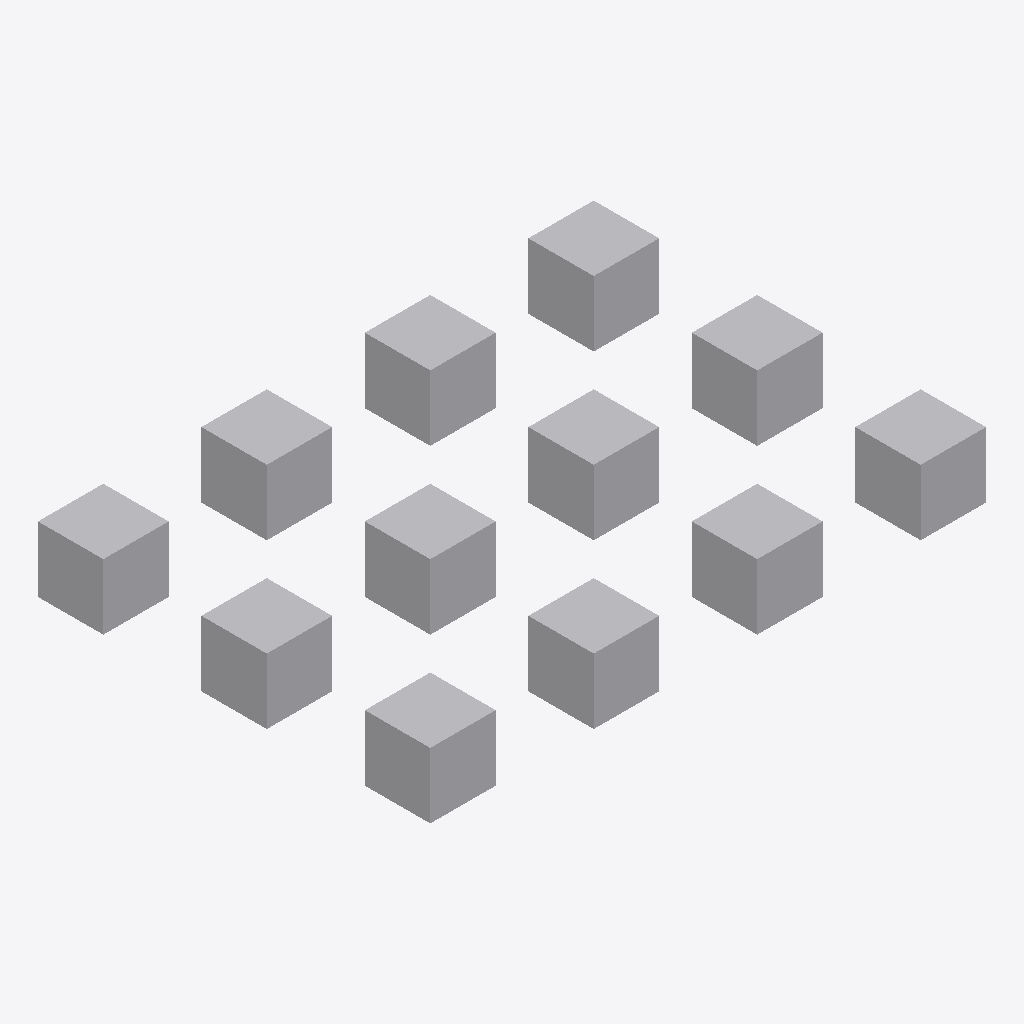
Isometric view of an IFC building model (IFC-SPF (STEP), schema IFC4, length unit metre), seen from the south-west, elements coloured by IFC class: 12 other elements (light grey).
Extent 17.0 m × 12.0 m × 2.0 m (x, y, z). Elements (12): 12 IfcBuildingElementProxy.

HEADER;
FILE_DESCRIPTION(('ViewDefinition [CoordinationView]'),'2;1');
FILE_NAME('twin_boxes.ifc','2026-08-25T00:00:00',(''),(''),'','','');
FILE_SCHEMA(('IFC4'));
ENDSEC;
DATA;
#1=IFCPROJECT('0TwinProject0000000000',$,'TwinBoxes',$,$,$,$,(#4),#6);
#46=IFCBUILDINGELEMENTPROXY('0TwinBox03000000000000',$,'Box 03',$,$,#42,#45,$,$);
#76=IFCBUILDINGELEMENTPROXY('0TwinBox06000000000000',$,'Box 06',$,$,#72,#75,$,$);
#86=IFCBUILDINGELEMENTPROXY('0TwinBox07000000000000',$,'Box 07',$,$,#82,#85,$,$);
#116=IFCBUILDINGELEMENTPROXY('0TwinBox10000000000000',$,'Box 10',$,$,#112,#115,$,$);
#66=IFCBUILDINGELEMENTPROXY('0TwinBox05000000000000',$,'Box 05',$,$,#62,#65,$,$);
#96=IFCBUILDINGELEMENTPROXY('0TwinBox08000000000000',$,'Box 08',$,$,#92,#95,$,$);
#26=IFCBUILDINGELEMENTPROXY('0TwinBox01000000000000',$,'Box 01',$,$,#22,#25,$,$);
#136=IFCBUILDINGELEMENTPROXY('0TwinBox12000000000000',$,'Box 12',$,$,#132,#135,$,$);
#36=IFCBUILDINGELEMENTPROXY('0TwinBox02000000000000',$,'Box 02',$,$,#32,#35,$,$);
#56=IFCBUILDINGELEMENTPROXY('0TwinBox04000000000000',$,'Box 04',$,$,#52,#55,$,$);
#106=IFCBUILDINGELEMENTPROXY('0TwinBox09000000000000',$,'Box 09',$,$,#102,#105,$,$);
#126=IFCBUILDINGELEMENTPROXY('0TwinBox11000000000000',$,'Box 11',$,$,#122,#125,$,$);
ENDSEC;
